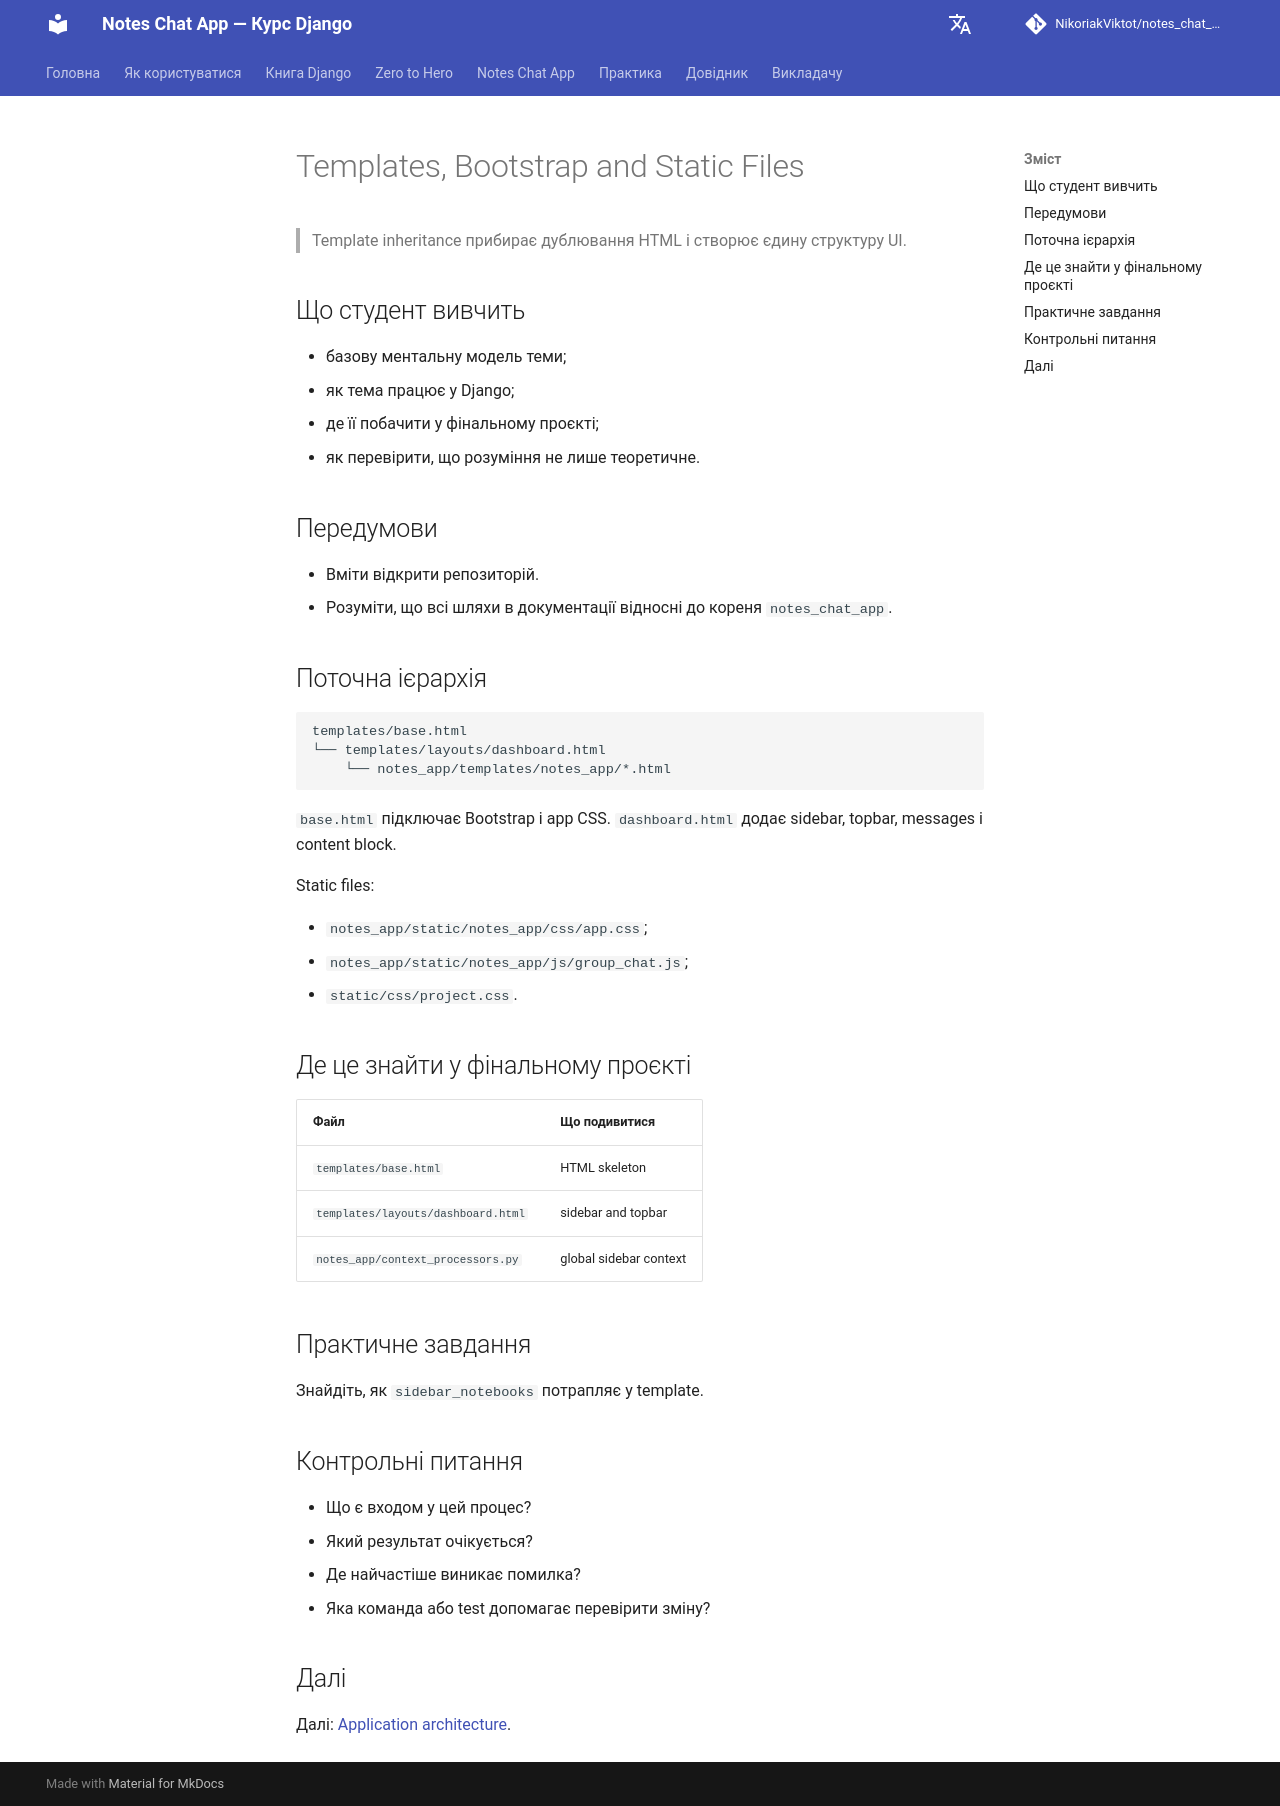

repository: NikoriakViktot/notes_chat_app · page: 05_frontend_and_templates/templates_bootstrap_static/index.html · generator: mkdocs

# Templates, Bootstrap and Static Files

> Template inheritance прибирає дублювання HTML і створює єдину структуру UI.

## Що студент вивчить

- базову ментальну модель теми;
- як тема працює у Django;
- де її побачити у фінальному проєкті;
- як перевірити, що розуміння не лише теоретичне.

## Передумови

- Вміти відкрити репозиторій.
- Розуміти, що всі шляхи в документації відносні до кореня `notes_chat_app`.

## Поточна ієрархія

```text
templates/base.html
└── templates/layouts/dashboard.html
    └── notes_app/templates/notes_app/*.html
```

`base.html` підключає Bootstrap і app CSS. `dashboard.html` додає sidebar, topbar, messages і content block.

Static files:

- `notes_app/static/notes_app/css/app.css`;
- `notes_app/static/notes_app/js/group_chat.js`;
- `static/css/project.css`.

## Де це знайти у фінальному проєкті

| Файл | Що подивитися |
| --- | --- |
| `templates/base.html` | HTML skeleton |
| `templates/layouts/dashboard.html` | sidebar and topbar |
| `notes_app/context_processors.py` | global sidebar context |

## Практичне завдання

Знайдіть, як `sidebar_notebooks` потрапляє у template.

## Контрольні питання

- Що є входом у цей процес?
- Який результат очікується?
- Де найчастіше виникає помилка?
- Яка команда або test допомагає перевірити зміну?

## Далі

Далі: [Application architecture](../06_application_architecture/README.md).
